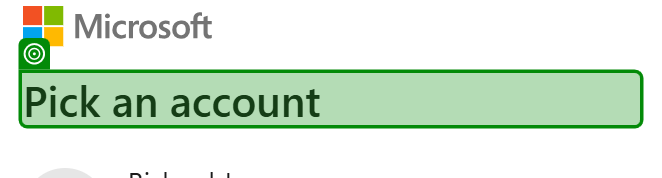
Task: Robotic Enterprise Framework
Workflow: Process Transaction

Step 1: check the element 'Pick an account' in window 'Sign in to your account' (msedge.exe)

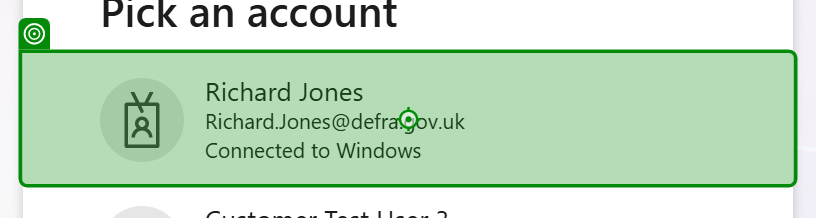
Step 2: click on the element in window 'Sign in to your account' (msedge.exe)

Step 3: check the element 'Enter password' in window 'Sign in to your account' (msedge.exe) (no picture)

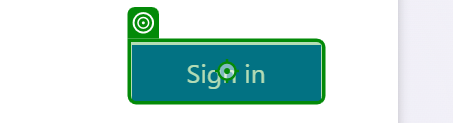
Step 4: click on the text box 'Sign in' in window 'Sign in to your account' (msedge.exe)

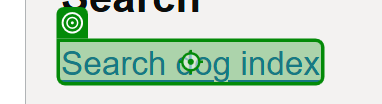
Step 5: click on the link 'Search dog index' in window 'Dangerous Dogs Index' (msedge.exe)

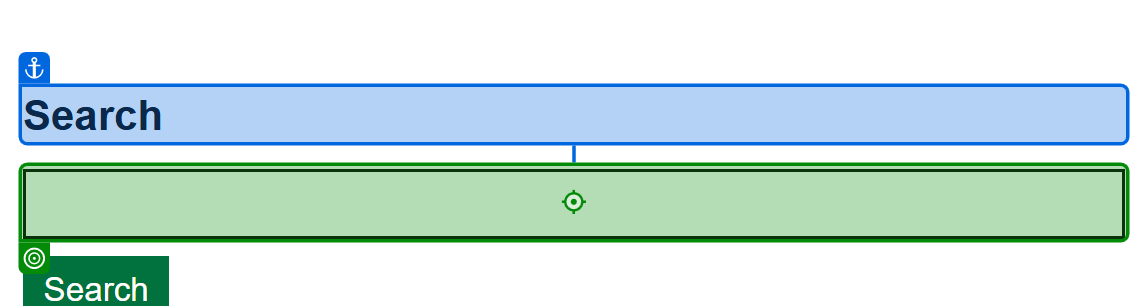
Step 6: type "[strIndexNumber + "[k(Enter)]"]" into the text box 'Search' in window 'Search - Dangerous Dogs Index' (msedge.exe)

Step 7 [try]: get-text from the paragraph in window 'Search *- Dangerous Dogs Index' (msedge.exe) (no picture)

Step 8: Edge Dangerous Dogs Index(1) in window '*Dangerous Dogs Index' (msedge.exe) (no picture)

Step 9: click on the link 'Home' in window '* - Dangerous Dogs Index' (msedge.exe) (no picture)

Step 10: Edge Dangerous Dogs Index (msedge.exe) (no picture)

Step 11: click on the link 'ED*' in window 'Search results - * records found - Dangerous Dogs Index' (msedge.exe) (no picture)

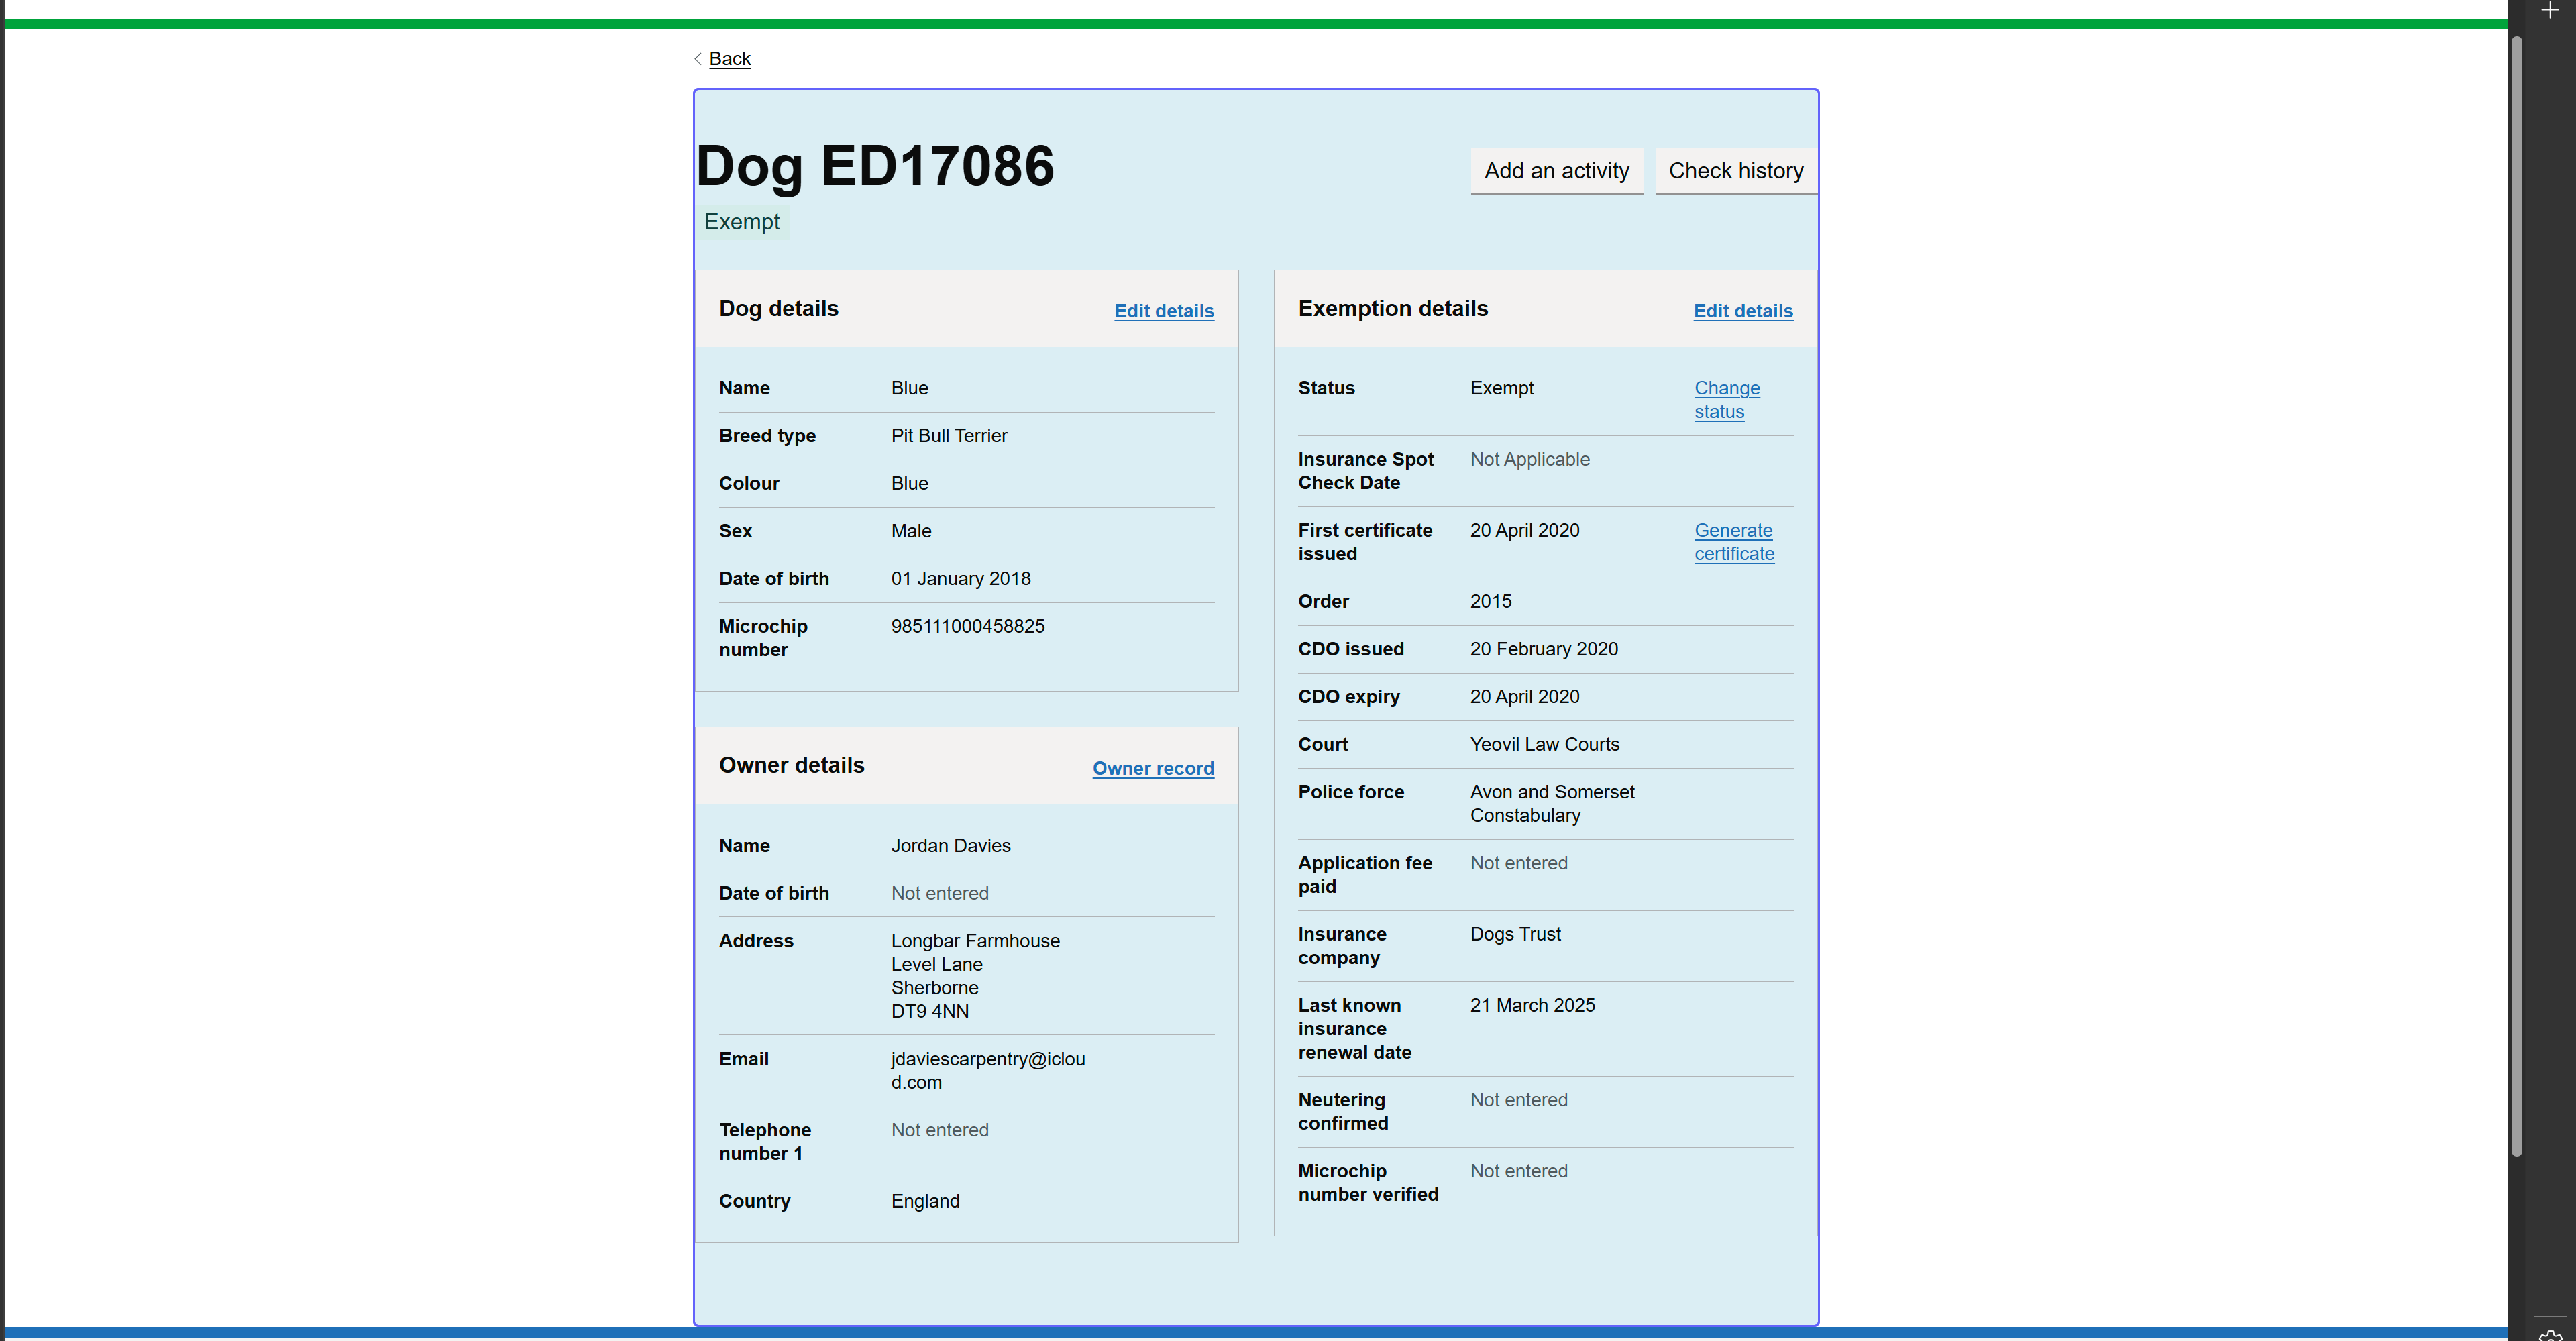
Step 12: get-text from the element in window 'Dog ED* - Dangerous Dogs Index' (msedge.exe)

Step 13: Edge Dangerous Dogs Index(1) in window '*Dangerous Dogs Index' (msedge.exe) (no picture)

Step 14: click on the link 'Back' in window 'Dog ED* - Dangerous Dogs Index' (msedge.exe) (no picture)

Step 15: click on the link 'Home' in window '* - Dangerous Dogs Index' (msedge.exe) (no picture)

Step 16: Edge Dangerous Dogs Index(1) in window '*Dangerous Dogs Index' (msedge.exe) (no picture)

Step 17: click on the link 'Back' in window 'Dog ED* - Dangerous Dogs Index' (msedge.exe) (no picture)

Step 18: click on the link 'Home' in window '* - Dangerous Dogs Index' (msedge.exe) (no picture)

Step 19: Edge Dangerous Dogs Index (msedge.exe) (no picture)

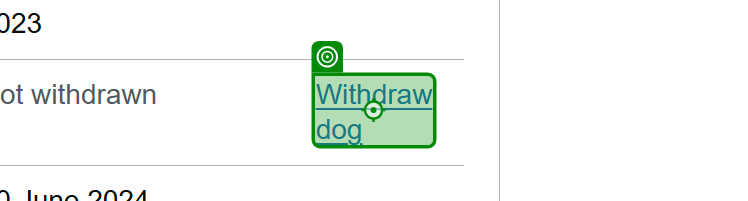
Step 20: click on the link 'Withdraw dog' in window 'Dog ED123* - Dangerous Dogs Index' (msedge.exe)

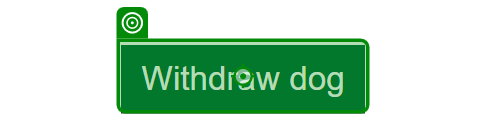
Step 21: click on the button in window 'Withdraw dog and send confirmation - Dangerous Dogs Index' (msedge.exe)
